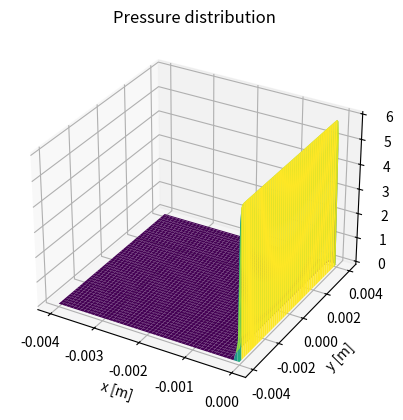
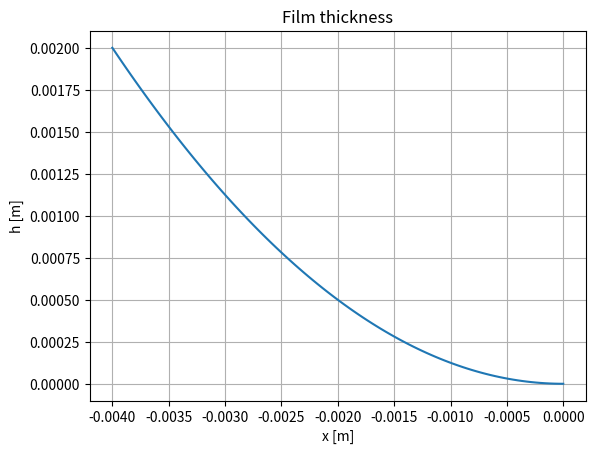

Python code for these plots, in order:
import numpy as np
import matplotlib.pyplot as plt
import copy
import scipy.sparse as sps

class Bearing:
    '''
    Cylindrical bearing class for Assignment 3
    '''
    def __init__(self, InnerRaceDia:float=69.5e-3, OuterRaceDia:float=85.5e-3, RollerDia:float=8e-3, RollerLength:float=8e-3, NoOfRollers:int=20, MaxLoad:float=8000, InnerRaceSpeed:float=837, OuterRaceSpeed:float=0, EModulus:float=210e9, PoissonRatio:float=0.3, AbsoluteViscosity:float=0.01, PressViscCoef:float=2e-8, N:int=100)->None:
        '''
        Creates a new instance of the Bearing class with the given parameters.

        Args:
            InnerRaceDia (float) [m] - Inner race diameter
            OuterRaceDia (float) [m] - Outer race diameter
            RollerDia (float) [m] - Diameter of the rollers
            RollerLength (float) [m] - Length of the rollers
            NoOfRollers (int) - Number of rollers
            MaxLoad (float) [N] - Maximum radial load
            InnerRaceSpeed (float) [rad/s] - Angular velocity of inner race
            OuterRaceSpeed (float) [rad/s] - Angular velocity of outer race
            EModulus (float) [Pa] - Young's Modulus
            PoissonRatio (float) - Poisson's ratio
            AbsoluteViscosity (float) [Pa s] - Base absolute viscosity of the lubricant
            PressViscCoef (float) [1 / (Pa s)] - Pressure-viscosity coefficient
            N (int) - Number of points to evaluate the elliptic integrals (default: 100)
        
        Attributes:
            D (array) [m] - Inner and outer race diameter
            d (float) [m] - Diameter of the rollers
            r (float) [m] - Radius of the rollers
            l (float) [m] - Length of the rollers
            i (int) - Number of rollers
            w_z (float) [N] - Maximum radial load
            w_z_prime (float) [N/m] - Maximum radial load per unit length
            omega (array) [rad/s] - Angular velocity of inner and outer race
            E (float) [Pa] - Young's Modulus
            nu (float) - Poisson's ratio
            eta_0 (float) [Pa s] - Base absolute viscosity of the lubricant
            xi (float) [1 / (Pa s)] - Pressure-viscosity coefficient
            N (int) - Number of points to evaluate the elliptic integrals
            r_ax (float) [m] - Curvature radius of the roller in the x direction
            r_ay (float) [m] - Curvature radius in the roller y direction
            r_bx (array) [m] - Curvature radius of the inner, outer track in the x direction
            r_by (array) [m] - Curvature radius of the inner, outer track in the y direction
        '''
        self.D = np.array([InnerRaceDia, OuterRaceDia])
        self.d = RollerDia
        self.r = RollerDia / 2
        self.l = RollerLength
        self.n = NoOfRollers
        self.w_z = MaxLoad
        self.w_z_prime = self.w_z / self.l
        self.omega = np.array([InnerRaceSpeed, OuterRaceSpeed])
        self.E = EModulus
        self.nu = PoissonRatio
        self.eta_0 = AbsoluteViscosity
        self.xi = PressViscCoef
        self.N = N

        self.r_ax = self.d / 2      # (fig. 17.2)
        self.r_ay = np.inf          # (fig. 17.2)
        self.r_bx = np.array([self.D[0]/2,  -self.D[1]/2])    # (fig. 17.2)
        self.r_by = np.array([-np.inf, np.inf])            # (fig. 17.2)

        self.clearance()


    def clearance(self, printbool:bool=False)->None:
        '''
        Calculates the clearance of the bearing

        Args:
            printbool (bool) - Prints the clearance if True
        
        Attributes:
            c_d (float) [m] - Clearance of the bearing
            clear (bool) - True if the bearing has clearance
        '''
        self.c_d = self.D[1] - self.D[0] - 2 * self.d # (21.2)

        if self.c_d > 0:
            self.clear = True
        elif self.c_d == 0:
            self.clear = False
        else:
            raise ValueError('Negative clearance')

        if printbool:
            print(f'Bearing has clearance: {self.clear}')
            print(f'Clearance of the bearing: c_d = {self.c_d:.4g} m')


    def max_load(self, printbool:bool=False)->None:
        '''
        Calculates the load of the roller with the highest load
        Accounts for clearance
        
        Args:
            printbool (bool) - Prints the maximum load if True

        Attributes:
            w_zm (float) [N] - Maximum radial load
        '''
        if not self.clear:
            self.w_zm = self.w_z*4 / self.n   # (21.47)

        elif self.clear:
            Z_up = np.pi * (1 - self.c_d/2 * self.delta_m)**(3/2)
            Z_down = 2.491 * ((1 + ( (1 - self.c_d/2 * self.delta_m)/1.23 )**2 )**(1/2) - 1)
            Z_w = Z_up / Z_down # (21.46)
            self.w_zm = self.w_z * Z_w / self.n # (21.45)
            self.w_zm = self.w_zm[0] # Both sides should be the same

        if printbool:
            print(f'Load of the roller with the highest load: w_zm = {self.w_zm:.3g} N')
        

    def min_film_thickness(self, printbool:bool=False, Lambda:float=3, R_at:float=0.3e-6, R_ar:float=0.12e-6)->None:
        '''
        Calculates the minimum film thickness assuming worst case scenario in the Elasto-Hydrodynamic Lubrication (EHL) regime
        
        Args:
            printbool (bool) - Prints the minimum film thickness if True
            Lambda (float) - Non-dimensional film parameter (default: 3) - Lowest in the EHL regime - p. 57
            R_at (float) [m] - Roughness of the track (default: 0.3e-6) - Worst case from figure 3.8
            R_ar (float) [m] - Roughness of the roller (default: 0.12e-6) - Worst case from figure 3.
        '''
        Lambda
        R_a = np.array([R_at, R_ar])
        R_q = R_a * 1.11 # (3.5)

        self.h_min = Lambda * (R_q[0]**2 + R_q[1]**2)**0.5 # (3.22)

        if printbool:
            print(f'Minimum film thickness: h_min = {self.h_min:.3g} m')


    def effective_radius(self, printbool:bool=False)->None:
        '''
        Calculates the effective radius in the x and y direction. Will handle infinite values
        
        Args:
            printbool (bool) - Prints the effective radius if True
        
        Attributes:
            R_x (array) [m] - Effective radius of inner, outer track in the x direction
            R_y (array) [m] - Effective radius of inner, outer track in the y direction
        '''
        self.R_x = (self.r_ax * self.r_bx) / (self.r_ax + self.r_bx) # (17.4)
        if self.r_by[0] == -np.inf:
            self.R_y = np.inf
        else:
            self.R_y = (self.r_ay * self.r_by) / (self.r_ay + self.r_by) # (17.5)

        if printbool:
            print(f'Effective radius for inner track in x: R_xi = {self.R_x[0]:.3g} m')
            print(f'Effective radius for outer track in x: R_xo = {self.R_x[1]:.3g} m')
            print(f'Effective radius for inner track in y: R_yi = {self.R_y[0]:.3g} m')
            print(f'Effective radius for outer track in y: R_yo = {self.R_y[1]:.3g} m')


    def curvature(self, printbool:bool=False)->None:
        '''
        Calculates the curvature sum, curvature difference and radius ratio
        
        Args:
            printbool (bool) - Prints the curvature difference if True

        Attributes:
            R (array) [m] - Curvature sum for the inner, outer track
            R_d (array) [m] - Curvature difference for the inner, outer track
            alpha_r (array) - Radius ratio for the inner, outer track
            
        Raises:
            ValueError - The radius ratio smaller than one - eq.(17.1) is not satisfied
        '''
        self.R = (self.R_x * self.R_y) / (self.R_x + self.R_y) # (17.2)
        self.R_d = self.R * (1 / self.R_x - 1 / self.R_y) # (17.3)
        self.alpha_r = self.R_y / self.R_x # (16.57)

        if self.alpha_r[0] < 1:
            raise ValueError('Radius ratio for inner track is smaller than one - eq.(17.1) is not satisfied')
        if self.alpha_r[1] < 1:
            raise ValueError('Radius ratio for outer track is smaller than one - eq.(17.1) is not satisfied')

        if printbool:
            print(f'Curvature sum for the inner track: R_i = {self.R[0]:.3g} m')
            print(f'Curvature sum for the outer track: R_o = {self.R[1]:.3g} m')
            print(f'Curvature difference for the inner track: R_di = {self.R_d[0]:.3g} m')
            print(f'Curvature difference for the outer track: R_do = {self.R_d[1]:.3g} m')
            print(f'Radius ratio for the inner track: alpha_ri = {self.alpha_r[0]:.3g}')
            print(f'Radius ratio for the outer track: alpha_ro = {self.alpha_r[1]:.3g}')


    def ellipticity_parameter(self, k_init:float=0.5, convergence_tol:float=1e-7, max_iter:int=10000, phi_no:int=1000, printbool:bool=False, plotbool:bool=False)->None:
        '''
        Calculates the ellipticity parameter of the roller bearing with a iterative method

        Args:
            k_init (float) - Initial guess for the ellipticity parameter (default: 0.5)
            convergence_tol (float) - Convergence tolerance for the iterative method (default: 1e-7 - p.437)
            max_iter (int) - Maximum number of iterations (default: 1000)
            phi_no (int) - Number of points to evaluate the elliptic integrals (default: 1000)
            printbool (bool) - Prints the ellipticity parameter if True (default: False)
            plotbool (bool) - Plots the convergence of the ellipticity parameter if True (default: False)
        
        Attributes:
            k (array) - Ellipticity parameter for the inner, outer track
            epsilon (array) - complete elliptic integral of second kind for the inner, outer track
            F (array) - complete elliptic integral of first kind for the inner, outer track
            
        Raises:
            ValueError - If the iterative method does not converge
        '''
        self.k = np.zeros(2)
        self.epsilon = np.zeros(2)
        self.F = np.zeros(2)

        # Inner track
        k_i = np.zeros(max_iter+1)
        k_i[0] = k_init

        phi = np.linspace(0, np.pi/2, phi_no)

        for i, k_current in enumerate(k_i[:-1]):
            F_i = np.trapezoid((1 - (1 - 1/k_current**2) * np.sin(phi)**2)**(-0.5)) # (17.10)
            epsilon_i = np.trapezoid((1 - (1 - 1/k_current**2) * np.sin(phi)**2)**0.5, phi) # (17.11)
            k_i[i+1] = ( (2*F_i - epsilon_i*(1+self.R_d[0])) /(epsilon_i * (1-self.R_d[0])) )**(1/2) # (17.10)

            if abs(k_i[i] - k_i[i+1]) < convergence_tol:
                break

        np.trim_zeros(k_i)
        self.k[0] = k_i[-1]
        self.F[0] = F_i
        self.epsilon[0] = epsilon_i
        iter_i = np.arange(len(k_i))

        # Outer track
        k_o = np.zeros(max_iter+1)
        k_o[0] = k_init

        for i, k_current in enumerate(k_o[:-1]):
            F_o = np.trapezoid((1 - (1 - 1/k_current**2) * np.sin(phi)**2)**(-0.5)) # (17.10)
            epsilon_o = np.trapezoid((1 - (1 - 1/k_current**2) * np.sin(phi)**2)**0.5, phi) # (17.11)
            k_o[i+1] = ( (2*F_o - epsilon_o*(1+self.R_d[1])) /(epsilon_o * (1-self.R_d[1])) )**(1/2) # (17.10)

            if abs(k_o[i] - k_o[i+1]) < convergence_tol:
                break
        
        np.trim_zeros(k_o)
        self.k[1] = k_o[-1]
        self.F[1] = F_o
        self.epsilon[1] = epsilon_o
        iter_o = np.arange(len(k_o))

        if plotbool:
            plt.plot(iter_i, k_i, label='Inner track')
            plt.plot(iter_o, k_o, label='Outer track')
            plt.title('Convergence of the ellipticity parameter')
            plt.xlabel('Iteration')
            plt.ylabel('Ellipticity parameter')
            plt.title('Convergence of the ellipticity parameter')
        
        if len(iter_i) == max_iter or len(iter_o) == max_iter:
            raise ValueError('Iterative method did not converge')
        
        if printbool:
            print(f'Ellipticity parameter for inner track: k_i = {self.k_i:.3g}')
            print(f'Ellipticity parameter for outer track: k_o = {self.k_o:.3g}')
            print(f'Complete elliptic integral for inner track: Epsilon_i = {self.epsilon_i:.3g}')
            print(f'Complete elliptic integral for outer track: Epsilon_o = {self.epsilon_o:.3g}')
            print(f'Complete elliptic integral for inner track: F_i = {self.F_i:.3g}')
            print(f'Complete elliptic integral for outer track: F_o = {self.F_o:.3g}')


    def effective_elastic_modulus(self, printbool:bool=False)->None:
        '''
        Calculates the effective elastic modulus assuming same material for the roller and the track

        Args:
            printbool (bool) - Prints the effective elastic modulus if True
        
        Attributes:
            E_prime (float) [Pa] - Effective elastic modulus
        '''
        self.E_prime = 1 / ( (1-self.nu**2) / self.E ) # (17.17)

        if printbool:
            print(f'Effective elastic modulus: E_prime = {self.E_prime:.3g} Pa')


    def rectangular_dimensionless_load(self, printbool:bool=False)->None:
        '''
        Calculates the dimensionless load and load per unit width of rectangular contact
        
        Args:
            printbool (bool) - Prints the contact semi-width if True
        
        Attributes:
            W_prime (array) - Dimensionless load for the inner, outer track
            w_x_prime (array) [N/m] - load per unit width
        '''
        self.w_zm_prime = self.w_zm / self.l # (p. 448)        
        self.W_prime = self.w_zm_prime / (self.E_prime * self.R_x) # (17.38)

        if printbool:
            print(f'Dimensionless load for inner track: W_primei = {self.W_prime[0]:.3g}')
            print(f'Dimensionless load for outer track: W_primeo = {self.W_prime[1]:.3g}')
            print(f'Load per unit width: w_x_prime = {self.w_zm_prime:.3g} N/m')


    def rectangular_contact_width(self, printbool:bool=False)->None:
        '''
        Calculates the contact width of the rectangular contact

        Args:
            printbool (bool) - Prints the contact width if True
        
        attributes:
            D_x (array) [m] - Contact width for the inner, outer track
        '''
        self.D_x = 2 * self.R_x * (8 * self.W_prime / np.pi)**0.5 # (17.37) - 

        if printbool:
            print(f'Contact width for inner track: b_i = {self.D_x[0]:.3g} m')
            print(f'Contact width for outer track: b_o = {self.D_x[1]:.3g} m')


    def rectangular_max_deformation(self, printbool:bool=False)->None:
        '''
        Calculates the maximum elastic deformation of the rectangular contact
        
        Args:
            printbool (bool) - Prints the maximum elastic deformation if True
        
        Attributes:
            delta_m (array) [m] - Maximum elastic deformation for the inner, outer track
        '''
        self.delta_m = 2 * self.W_prime * self.R_x / np.pi * (np.log(2 * np.pi/self.W_prime) - 1) # (17.39)

        if printbool:
            print(f'Maximum elastic deformation: for inner track: delta_mi = {self.delta_m[0]:.3g} m')
            print(f'Maximum elastic deformation: for outer track: delta_mo = {self.delta_m[1]:.3g} m')


    def rectangular_max_pressure(self, printbool:bool=False)->None:
        '''
        Calculates the maximum contact pressure of the rectangular contact
        
        Args:
            printbool (bool) - Prints the maximum contact pressure if True
        
        Attributes:
            p_m (array) [Pa] - Maximum contact pressure for the inner, outer track
        '''
        self.p_m = self.E_prime * (self.W_prime/(2 * np.pi))**(1/2) # (17.40)

        if printbool:
            print(f'Maximum contact pressure: for inner track p_mi = {self.p_m[0]:.3g} Pa')
            print(f'Maximum contact pressure: for outer track p_mo = {self.p_m[1]:.3g} Pa')


    def rectangular_pressure_distribution(self, plotbool:bool=False)->None:
        '''
        Finds the pressure distribution of the rectangular contact

        Args:
            plotbool (bool) - Plots the pressure distribution if True
        
        Attributes:
            x (array) [m] - x coordinate for inner, outer track
            p (array) [Pa] - Pressure distribution for inner, outer track
        '''
        self.x = np.linspace(-self.D_x, self.D_x, self.N)
        self.p = self.p_m * np.sqrt(1 - (2*self.x/self.D_x)**2) # (17.6) - dy inf
        self.p = np.nan_to_num(self.p) # Replace nan with zero

        if plotbool:
            plt.figure()
            plt.title('Pressure distribution')
            plt.plot(self.x[:,0], self.p[:,0], label='Inner track')
            plt.plot(self.x[:,1], self.p[:,1], label='Outer track')
            plt.xlabel('x [m]')
            plt.ylabel('p [Pa]')
            plt.grid()
            plt.legend()

            np.savetxt('Assignment3/data/pressure_distribution_inner.txt', np.array([self.x[:,0], self.p[:,0]]).T)
            np.savetxt('Assignment3/data/pressure_distribution_outer.txt', np.array([self.x[:,1], self.p[:,1]]).T) 


    def rectangular_dimensionless_deforamtion(self, plotbool:bool=False)->None:
        '''
        Calculates the dimensionless eleastic deformation of the rectangular contact

        Args:
            plotbool (bool) - Plots the dimensionless deformation and pressure if True
        
        Attributes:
            X (array) - Dimensionless x coordinate
            delta_bar (array) - Dimensionless elastic deformation
        '''
        X = np.linspace(-2,2,self.N)
        extra_points = np.array([X[0] - (X[1] - X[0]), X[-1] + (X[1] - X[0])])
        self.X = np.concatenate(([extra_points[0]], X, [extra_points[1]]))
        P = np.sqrt(1-self.X**2) # Dimensionless parabolic pressure distribution - Hertz distribution - (17.6)
        P = np.nan_to_num(P, 0) # Replace nan with zero
        delta = 0
        self.delta_bar = np.zeros(self.N+2)
        for i in range(1, self.N+1):
            for j in range(self.N+2):
                term1 = np.abs((self.X[i+1] + self.X[i])/2 - self.X[j])
                term2 = np.abs((self.X[i-1] + self.X[i])/2 - self.X[j])
                delta_new = delta + P[j] * np.log(term1 * term2) # (18.31)
                delta = delta_new
            Delta = self.X[i+1] - self.X[i]
            self.delta_bar[i] = - Delta / (2*np.pi) * delta
            delta = 0
        self.X = self.X[1:-1]
        self.delta_bar = self.delta_bar[1:-1]
        P = P[1:-1]

        if plotbool:
            plt.figure()
            plt.title('Dimensionless elastic deformation')
            plt.plot(self.X, self.delta_bar)
            plt.xlabel('X')
            plt.ylabel('delta_bar')
            plt.grid()

            plt.figure()
            plt.title('Dimensionless pressure distribution')
            plt.plot(self.X, P)
            plt.xlabel('X')
            plt.ylabel('P')
            plt.grid()

            np.savetxt('Assignment3/data/dimensionless_deformation.txt', np.array([self.X, self.delta_bar]).T)
            np.savetxt('Assignment3/data/dimensionless_pressure.txt', np.array([self.X, P]).T)


    def rectangular_deformation(self, plotbool:bool=False)->None:
        '''
        Calculates the deformation of the rectangular contact from the dimensionless deformation
        
        Args:
            plotbool (bool) - Plots the deformation if True

        Attributes:
            delta (array) [m] - Elastic deformation of the inner, outer rectangular contact
        '''
        self.delta = np.zeros((self.N,2))
        self.delta[:,0] = (self.D_x[0]/2)**2 * self.delta_bar / self.R_x[0] # (18.23)
        self.delta[:,1] = (self.D_x[1]/2)**2 * self.delta_bar / self.R_x[1] # (18.23)

        if plotbool:
            plt.figure()
            plt.title('Elastic deformation of the rectangular contact')
            plt.plot(self.x[:,0], self.delta[:,0], label='Inner track')
            plt.plot(self.x[:,1], self.delta[:,1], label='Outer track')
            plt.xlabel('x [m]')
            plt.ylabel('delta [m]')
            plt.grid()
            plt.legend()

            np.savetxt('Assignment3/data/deformation_inner.txt', np.array([self.x[:,0], self.delta[:,0]]).T)
            np.savetxt('Assignment3/data/deformation_outer.txt', np.array([self.x[:,1], self.delta[:,1]]).T)
        

    def rectangular_roller_geometry(self, plotbool:bool=False)->None:
        '''
        Plots the geometry of the roller with the rectangular contact

        Args:
            plotbool (bool) - Plots the roller geometry if True
        '''
        S = self.x**2 / (2 * self.R_x) # p. 456
        h = S + self.delta # 18.19

        if plotbool:
            plt.figure()
            plt.title('Inner track roller geometry')
            plt.plot(self.x[:,0], S[:,0], label='Undeformed roller', linestyle='--')
            plt.plot(self.x[:,0], h[:,0], label='Deformed roller', linestyle='-')

            plt.xlabel('x [m]')
            plt.ylabel('y [m]')
            plt.legend()
            plt.grid()

            plt.figure()
            plt.title('Outer track roller geometry')
            plt.plot(self.x[:,1], S[:,1], label='Undeformed roller', linestyle='--')
            plt.plot(self.x[:,1], h[:,1], label='Deformed roller', linestyle='-')

            plt.xlabel('x [m]')
            plt.ylabel('y [m]')
            plt.legend()
            plt.grid()

            np.savetxt('Assignment3/data/undeformed_inner.txt', np.array([self.x[:,0], S[:,0]]).T)
            np.savetxt('Assignment3/data/deformed_inner.txt', np.array([self.x[:,0], h[:,0]]).T)

            np.savetxt('Assignment3/data/undeformed_outer.txt', np.array([self.x[:,1], S[:,1]]).T)
            np.savetxt('Assignment3/data/deformed_outer.txt', np.array([self.x[:,1], h[:,1]]).T)


    def velocity(self, printbool:bool=False)->None:
        '''
        Calculates the velocity of the roller and the mean surface velocity

        Args:
            printbool (bool) - Prints the velocity of the roller if True
        
        Attributes:
            u (array) [m/s] - Velocity of the inner and outer track
            u_bar (float) [m/s] - Mean surface velocity for inner race
        '''
        d_e = 1/2 * (self.D[0] + self.D[1])
        self.u = np.zeros(2)
        self.u[0] = d_e * (self.omega[0] - self.omega[1]) / 4 * (1 + self.d**2/d_e**2) # W11S16
        self.u[1] = d_e * (self.omega[1] - self.omega[0]) / 4 * (1 + self.d**2/d_e**2) # W11S16
        
        self.u_bar = (self.u[0] + self.u[0]) / 2

        if printbool:
            print(f'Velocity of the inner race: u_ia = {self.u[0]:.3g} m/s')
            print(f'Velocity of the outer race: u_oa = {self.u[1]:.3g} m/s') 
            print(f'Mean surface velocity: u_bar = {self.u_bar:.3g} m/s')


    def infinily_wide_filmthickness(self, printbool:bool=False)->None:
        '''
        Calculates the film thickness for the infinitely wide solution

        Args:
            printbool (bool) - Prints the film thickness if True
        
        Attributes:
            h_min_i (array) [m] - Minimum film thickness of the inner track
            h_min_o (array) [m] - Minimum film thickness of the outer track
        '''
        # w_z_prime = 2.44 * eta_0 * (u_a + u_b) * r / h_min    # 16.26
        self.h_min = 2.44 * self.eta_0 * (self.u + self.u) * self.r/self.w_z_prime # (16.26)

        if printbool:
            print(f'Infinitely wide film thickness for inner track: h_min_i = {self.h_min[0]:.3g} m')
            print(f'Infinitely wide film thickness for outer track: h_min_o = {self.h_min[1]:.3g} m')
    

    def finite_wide_filmthickness(self, printbool:bool=False)->None:
        '''
        Calculates the film thickness for the finite wide solution

        Args:
            printbool (bool) - Prints the film thickness if True
        
        Attributes:
            h_min_i (array) [m] - Minimum film thickness of the inner track
            h_min_o (array) [m] - Minimum film thickness of the outer track
        '''
        # w_z = eta_0 * (u_a + u_b) * l**3 / (4 * h_min**2)
        self.h_min = np.sqrt(self.w_z * self.eta_0 * self.l * (self.u + self.u)) * self.l / (2 * self.w_z) # (16.35)
    
        if printbool:
            print(f'Finite wide film thickness for inner track: h_min_i = {self.h_min[0]:.3g} m')
            print(f'Finite wide film thickness for outer track: h_min_o = {self.h_min[1]:.3g} m')


    def finite_difference(self, Nx:int=100, plotbool:bool=False, printbool:bool=False)->None:
        '''
        Solves the Reynolds equation with a finite difference method
        
        Args:
            Nx (int) - Number of points in each direction (default: 10)
            plotbool (bool) - Plots the solution if True
            printbool (bool) - Prints the solution if True
        '''
        h_min = self.h_min[0]
        lam = self.l / self.d # 16.40

        X = np.linspace(0, 1, Nx) # p. 403
        Y = np.linspace(-1, 1, Nx) # p. 403

        dX = X[1] - X[0]
        dY = Y[1] - Y[0]

        H = np.zeros((Nx, Nx))
        H_ = np.zeros((Nx, Nx))
        H__ = np.zeros((Nx, Nx))
        P = np.zeros((Nx, Nx))

        for i in range(Nx):
            H[i, :] = 1 + self.r / (2 * h_min) * (X[i] - 1)**2 # 16.41
            H_[i, :] = self.r / h_min * (X[i] - 1)
            H__[i, :] = np.sqrt(2) * (self.r * (X[i] - 1)**2 + h_min) * self.r / (h_min**2 * np.sqrt(self.r / h_min * (X[i] - 1)**2 +2))
                
        H = H.flatten('F')
        H_ = H_.flatten('F')
        H__ = H__.flatten('F')

        M = sps.eye(Nx**2, format='csr') # Matrix
        rhs = np.zeros(Nx**2) # Right hand side        
        
        for i in range(1, Nx-1):
            for j in range(1, Nx-1):
                c = j + i * Nx
                n = c + 1   # North
                s = c - 1   # South
                e = j + Nx*(i+1)   # East
                w = j + Nx*(i-1)   # West

                M[c, c] = -2/dX**2 - 1 / lam**2 * 2 / dY**2 - 3 / 2 * 1 / H[c]**(3/2) * H__[c]
                M[c, e] = 1/dX**2
                M[c, w] = 1/dX**2
                M[c, n] = 1/lam**2 * 1/dY**2
                M[c, s] = 1/lam**2 * 1/dY**2

                rhs[c] = 1 / H[c]**(3/2) * H_[c] 


        Tau = sps.linalg.spsolve(M, rhs)

        P = Tau / H**(3/2) # 16.44
        P = P.reshape((Nx, Nx))
        
        self.p = 6 * self.eta_0 * (self.u[0] + self.u[0]) * self.r * P / h_min**2 # 16.38
        
        h = H * self.h_min[0] # 16.38
        self.h = h.reshape((Nx, Nx))
        
        x = X * self.r - self.r # 16.38
        y = Y * self.l/2 # 16.38

        self.w_fine = np.trapezoid(np.trapezoid(self.p, x), y) 
        self.h_min_fine = np.min(self.h)

        x, y = np.meshgrid(x, y)

        if printbool:
            print(f'The total load from FD is: {self.w_fine:.3g} N')
            print(f'The minimum film thickness from FD is: {self.h_min_fine:.3g} m')
            print(f'The maximum pressure from FD is: {np.max(self.p):.3g} Pa')

        if plotbool:
            ax = plt.figure().add_subplot(111, projection='3d')
            ax.plot_surface(x, y, self.p, cmap='viridis')
            plt.title('Pressure distribution')
            ax.set_xlabel('x [m]')
            ax.set_ylabel('y [m]')
            ax.set_zlabel('Pressure [Pa]')


            plt.figure()
            plt.plot(x[0,:], self.h[0,:])
            plt.title('Film thickness')
            plt.xlabel('x [m]')
            plt.ylabel('h [m]')
            plt.grid()






    def dimenionless_speed(self, printbool:bool=False)->None:
        '''
        Calculates the dimensionless speed parameter for the inner track

        Args:
            printbool (bool) - Prints the dimensionless speed if True
        
        Attributes:
            U (float) - Dimensionless speed parameter
        '''
        self.U = self.eta_0 * self.u_bar / (self.E_prime * self.R_x[0]**2) # 18.10

        if printbool:
            print(f'Dimensionless speed parameter: U = {self.U:.3g}')


    def dimensionless_load(self, printbool:bool=False)->None:
        '''
        Calculates the dimensionless load parameter for the inner track

        Args:
            printbool (bool) - Prints the dimensionless load if True
        
        Attributes:
            W (float) - Dimensionless load parameter
        '''
        self.W = self.w_zm / (self.E_prime * self.R_x[0])   # 18.11

        if printbool:
            print(f'Dimensionless load parameter: W = {self.W:.3g}')


    def dimensionless_material(self, printbool:bool=False)->None:
        '''
        Calculates the dimensionless material parameter for the inner track

        Args:
            printbool (bool) - Prints the dimensionless material parameter if True
        
        Attributes:
            G (float) - Dimensionless material parameter
        '''
        self.G = self.xi * self.E_prime  # 18.14

        if printbool:
            print(f'Dimensionless material parameter: G = {self.G:.3g}')


    def pressure_spike(self, printbool:bool=False)->None:
        '''
        Calculates the pressure spike amplitude and location from the operating parameters

        Args:
            printbool (bool) - Prints the pressure spike if True
        
        Attributes:
            P_sk (float) - non-dimensional pressure spike amplitude
            p_sk (float) [Pa] - Pressure spike amplitude
            X_sk (float) - non-dimensional pressure spike location
            x_sk (float) [m] - Pressure spike location
        '''
        self.P_sk = 0.648 * self.W_prime[0]**(0.185) * self.U**(0.275) * self.G**(0.391) # 18.70
        self.p_sk = self.P_sk * self.E_prime # 18.70
        
        self.X_sk = 1.111 * self.W_prime[0]**(0.606) * self.U**(-0.021) * self.G**(0.077) # 18.71 
        self.x_sk = self.X_sk * self.R_x[0] # 18.71

        if printbool:
            print(f'Non-dimensional pressure spike amplitude: P_sk = {self.P_sk:.3g}')
            print(f'Pressure spike amplitude: p_sk = {self.p_sk:.3g} Pa')
            print(f'Non-dimensional pressure spike location: X_sk = {self.X_sk:.3g}')
            print(f'Pressure spike location: x_sk = {self.x_sk:.3g} m')


    def minimum_film_thickness(self, printbool:bool=False)->None:
        '''
        Calculates the minimum film thickness and location from the operating parameters

        Args:
            printbool (bool) - Prints the minimum film thickness if True
        
        Attributes:
            H_min (float) - Non-dimensional minimum film thickness
            h_min (float) [m] - Minimum film thickness
            X_min (float) - Non-dimensional minimum film thickness location
            x_min (float) [m] - Minimum film thickness location
        '''
        self.H_min = 1.714 * self.W_prime[0]**(-0.128) * self.U**(0.694) * self.G**(0.568)
        self.h_min = self.H_min * self.R_x[0]

        self.X_min = 1.439 * self.W_prime[0]**(0.548) * self.U**(-0.011) * self.G**(0.026) # 18.75
        self.x_min = self.X_min * self.R_x[0]

        if printbool:
            print(f'Non-dimensional minimum film thickness: H_min = {self.H_min:.3g}')
            print(f'Minimum film thickness: h_min = {self.h_min:.3g} m')
            print(f'Non-dimensional minimum film thickness location: X_min = {self.X_min:.3g}')
            print(f'Minimum film thickness location: x_min = {self.x_min:.3g} m')


    def center_of_pressure(self, printbool:bool=False)->None:
        '''
        Calculates the center of pressure from the operating parameters

        Args:
            printbool (bool) - Prints the center of pressure if True
        
        Attributes:
            X_cp (float) - Center of pressure
            x_cp (float) [m] - Center of pressure
        '''
        self.X_cp = -3.595 * self.W_prime[0]**(-1.019) * self.U**(0.638) * self.G**(-0.358)
        self.x_cp = self.X_cp * self.R_x[0] 

        if printbool:
            print(f'Non-dimensional center of pressure: X_cp = {self.X_cp:.3g}')
            print(f'Center of pressure: x_cp = {self.x_cp:.3g} m')


    def center_film_thickness(self, printbool:bool=False)->None:
        '''
        Calculates the center film thickness from the operating parameters

        Args:
            printbool (bool) - Prints the center film thickness if True
        
        Attributes:
            H_c (float) - Non-dimensional center film thickness
            h_c (float) [m] - Center film thickness
        '''
        self.H_c = 2.922 * self.W_prime[0]**(-0.166) * self.U**(0.692) * self.G**(0.470)
        self.h_c = self.H_c * self.R_x[0]

        if printbool:
            print(f'Non-dimensional center film thickness: H_c = {self.H_c:.3g}')
            print(f'Center film thickness: h_c = {self.h_c:.3g} m')






if __name__ == '__main__':
    if False: # Test
        print('Test')


    if False: # Question 1
        print('Question 1')
        Q1 = Bearing()
        Q1.max_load(printbool=True)
        Q1.min_film_thickness(printbool=True)


    if False: # Question 2
        print('Question 2')
        Q2 = Bearing()
        Q2.max_load(printbool=True)
        Q2.min_film_thickness()
        Q2.effective_radius()
        Q2.effective_elastic_modulus()
        Q2.rectangular_dimensionless_load()
        
        print("Part 1")
        Q2.rectangular_max_deformation(printbool=True)
        Q2.rectangular_max_pressure(printbool=True)

        print("Part 2")
        print(f"For the inner track the deformation is {Q2.delta_m[0]:.3g} m and the minimum film thickness is {Q2.h_min:.3g} m")

        print("Part 3")
        Q2.rectangular_dimensionless_deforamtion()
        Q2.rectangular_contact_width()
        Q2.rectangular_pressure_distribution(plotbool=True)
        Q2.rectangular_deformation(plotbool=True)
        Q2.rectangular_roller_geometry(plotbool=True)

        print("Part 5")
        Q2.D[1] = 85.51e-3    # [m]
        Q2.clearance(printbool=True)
        Q2.max_load(printbool=True)
        Q2.effective_radius()
        Q2.effective_elastic_modulus()
        Q2.rectangular_dimensionless_load()
        Q2.rectangular_max_deformation(printbool=True)
        Q2.rectangular_max_pressure(printbool=True)
        
        Q2.max_load(printbool=True)
        Q2.effective_radius()
        Q2.effective_elastic_modulus()
        Q2.rectangular_dimensionless_load()
        Q2.rectangular_max_deformation(printbool=True)
        Q2.rectangular_max_pressure(printbool=True)

        Q2.max_load(printbool=True)
        Q2.effective_radius()
        Q2.effective_elastic_modulus()
        Q2.rectangular_dimensionless_load()
        Q2.rectangular_max_deformation(printbool=True)
        Q2.rectangular_max_pressure(printbool=True)

        plt.show()


    if True: # Question 3
        print('Question 3')
        Q3 = Bearing()
        print("Part 1")
        Q3.velocity(printbool=True)
        Q3.infinily_wide_filmthickness(printbool=True)
        # Q3.finite_wide_filmthickness(printbool=True)

        print("Part 2")
        Q3.finite_difference(plotbool=True, printbool=True)
        # Highly dependant on the number of points in the finite difference method

        plt.show()


    if False: # Question 4
        print('Question 4')
        Q4 = Bearing()
        Q4.max_load()
        Q4.effective_elastic_modulus()
        Q4.effective_radius()
        Q4.velocity()
        Q4.dimenionless_speed()
        Q4.rectangular_dimensionless_load()
        Q4.rectangular_contact_width()
        Q4.rectangular_max_pressure()
        Q4.rectangular_pressure_distribution()
        Q4.dimensionless_material()

        print("Part 1")
        Q4.pressure_spike(printbool=True)
        Q4.minimum_film_thickness(printbool=True)
        Q4.center_of_pressure(printbool=True)
        Q4.center_film_thickness(printbool=True)

        print("Part 2")
        plt.figure()
        # plt.xlim(-2,2)
        # plt.ylim(0,2)
        plt.scatter(2*Q4.x_sk/Q4.D_x[0], Q4.p_sk/Q4.p_m[0], label='Pressure spike')
        plt.scatter(Q4.X_min, Q4.H_min, label='Minimum film thickness')
        plt.scatter(2*Q4.x_cp/Q4.D_x[0], np.max(Q4.p/Q4.p_m[0]), label='Center of pressure')
        plt.scatter(Q4.X_cp, Q4.H_c, label='Center film thickness')
        plt.xlabel('X')
        plt.legend()
        plt.grid()
        plt.show()



